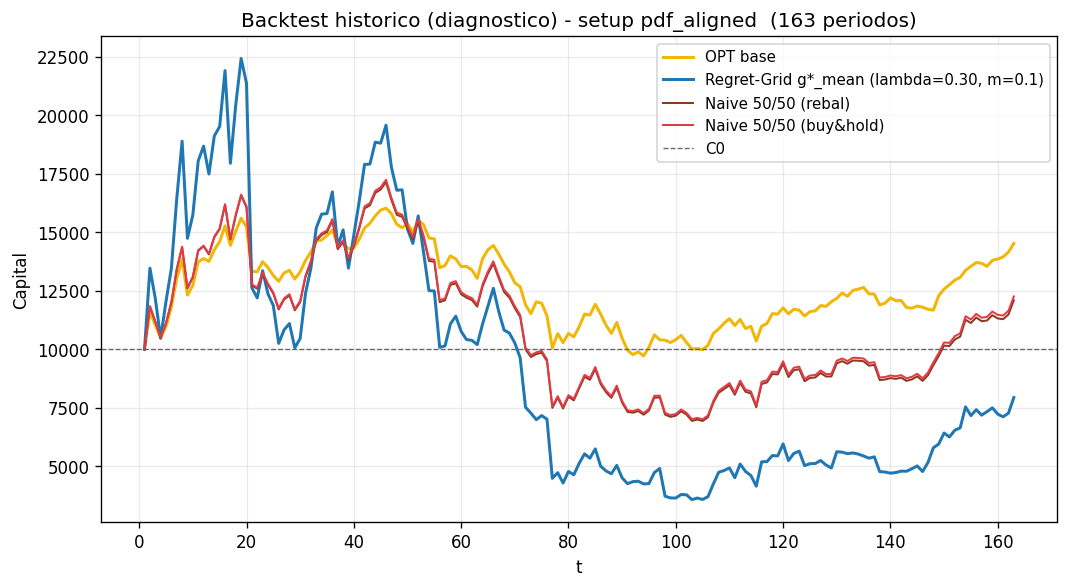

Source data for this figure (header and first rows):
t, OPT, RG, NaiveRB, NaiveBH
1, 10000, 10000, 10000, 10000
2, 11622, 13468, 11833, 11837
3, 11039, 12177, 11177, 11182
4, 10484, 10471, 10499, 10506
5, 10975, 12052, 11113, 11122
6, 11814, 13456, 12011, 12022
7, 13035, 16432, 13411, 13426
8, 13833, 18894, 14365, 14384
9, 12315, 14744, 12605, 12626
10, 12735, 15743, 13082, 13104
11, 13735, 18048, 14209, 14234
12, 13876, 18679, 14402, 14429
13, 13757, 17490, 14054, 14082
14, 14246, 19114, 14785, 14815
15, 14603, 19521, 15140, 15171
16, 15273, 21910, 16167, 16203
17, 14441, 17949, 14692, 14728
18, 15040, 20451, 15715, 15756
19, 15600, 22428, 16569, 16614
20, 15228, 21364, 16060, 16104
21, 13335, 12622, 12729, 12774
22, 13310, 12195, 12587, 12632
23, 13744, 13360, 13225, 13274
24, 13494, 12370, 12761, 12810
25, 13153, 11866, 12378, 12425
26, 12906, 10253, 11701, 11749
27, 13264, 10828, 12126, 12176
28, 13375, 11101, 12302, 12353
29, 13004, 10064, 11666, 11716
30, 13312, 10462, 12009, 12061
31, 13800, 12396, 13094, 13153
32, 14157, 13466, 13720, 13783
33, 14624, 15188, 14643, 14712
34, 14675, 15777, 14884, 14955
35, 14855, 15801, 15007, 15079
36, 15095, 16727, 15489, 15564
37, 14472, 14398, 14276, 14348
38, 14546, 15103, 14583, 14658
39, 14293, 13470, 13830, 13902
40, 14332, 14874, 14394, 14471
41, 14697, 16313, 15145, 15228
42, 15182, 17901, 16017, 16107
43, 15384, 17914, 16154, 16244
44, 15701, 18851, 16682, 16776
45, 15947, 18808, 16828, 16923
46, 16029, 19577, 17144, 17243
47, 15795, 17786, 16386, 16482
48, 15344, 16797, 15747, 15840
49, 15194, 16816, 15659, 15752
50, 15372, 15144, 15172, 15265
51, 15009, 14524, 14712, 14802
52, 15512, 15698, 15471, 15567
53, 15328, 14138, 14766, 14860
54, 14760, 12507, 13773, 13863
55, 14719, 12490, 13743, 13832
56, 13486, 10084, 12015, 12095
57, 13585, 10145, 12097, 12178
58, 13992, 11083, 12748, 12835
59, 13863, 11419, 12824, 12912
60, 13535, 10766, 12354, 12440
... 103 more rows
